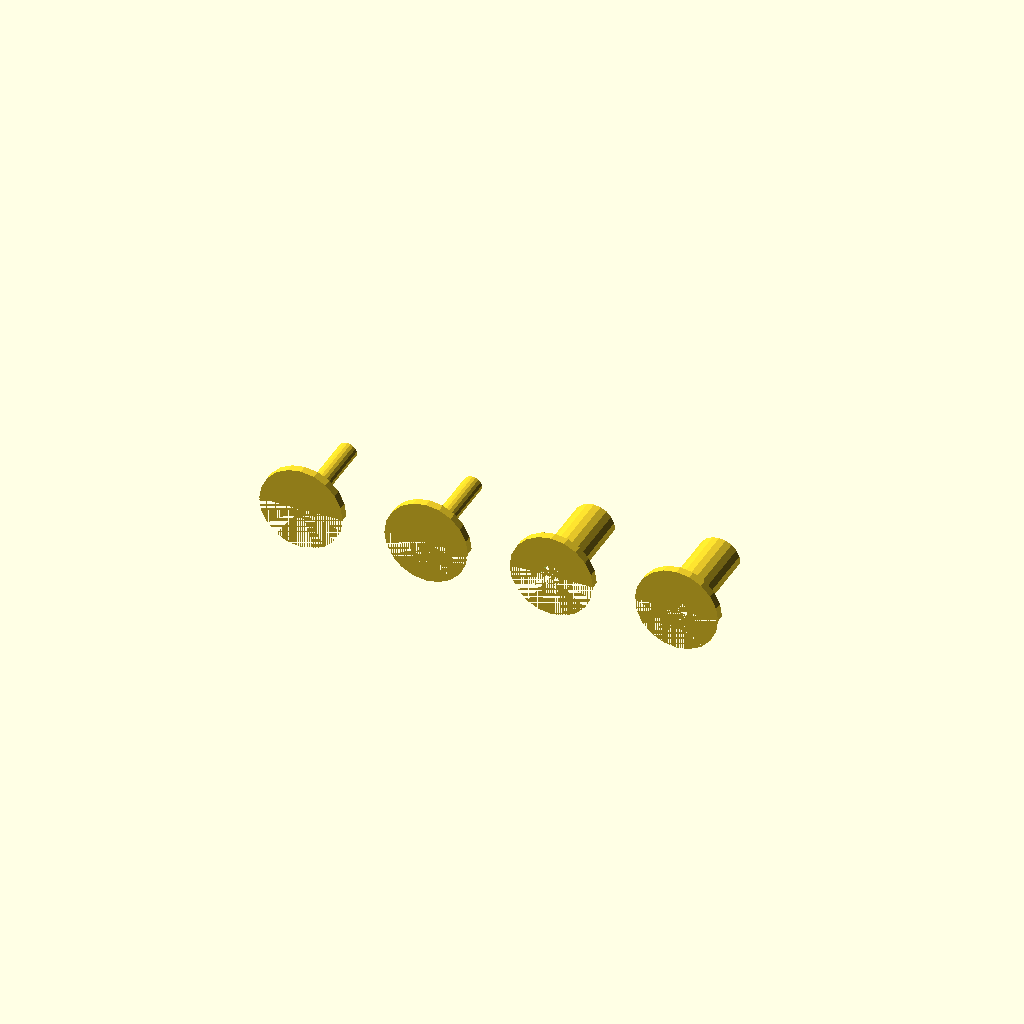
Cell 1 — every parameter at its default value.
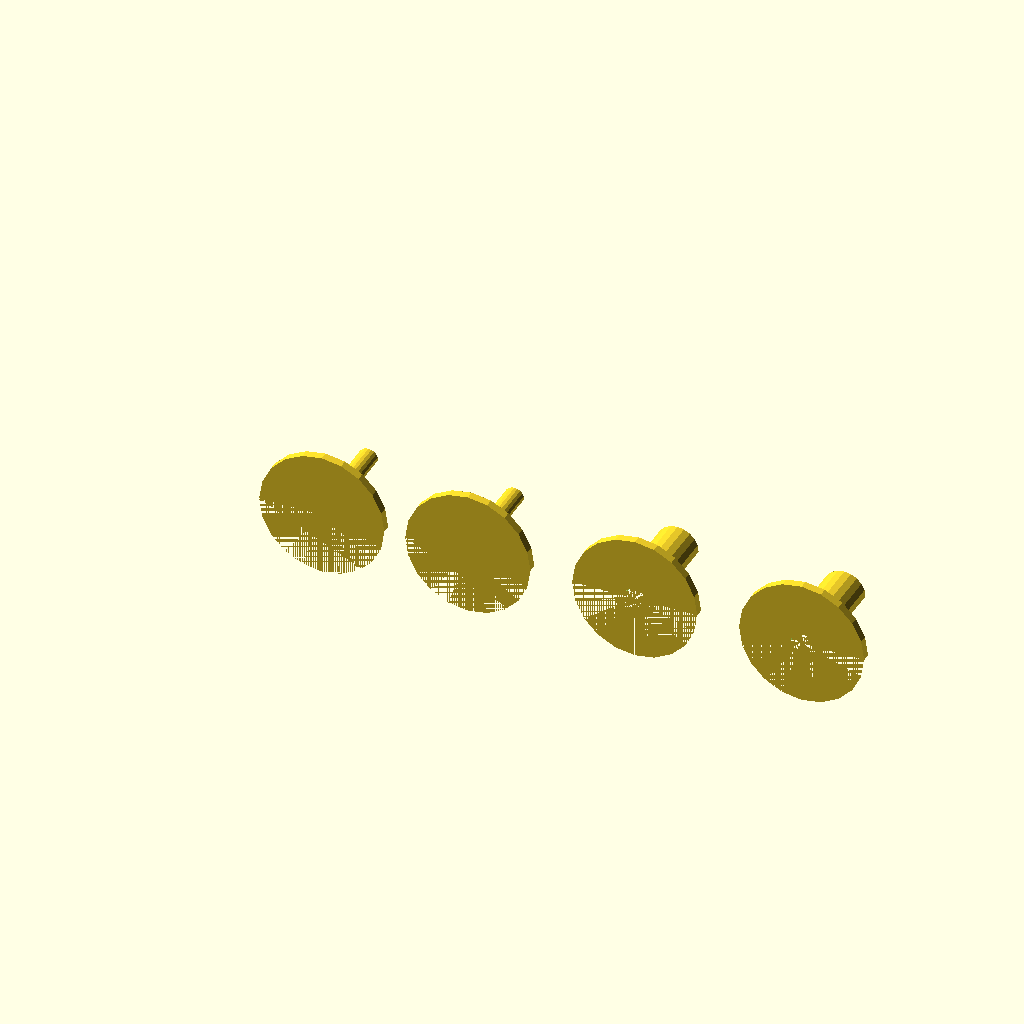
Cell 2: HeadDiameter = 15 (everything else at default).
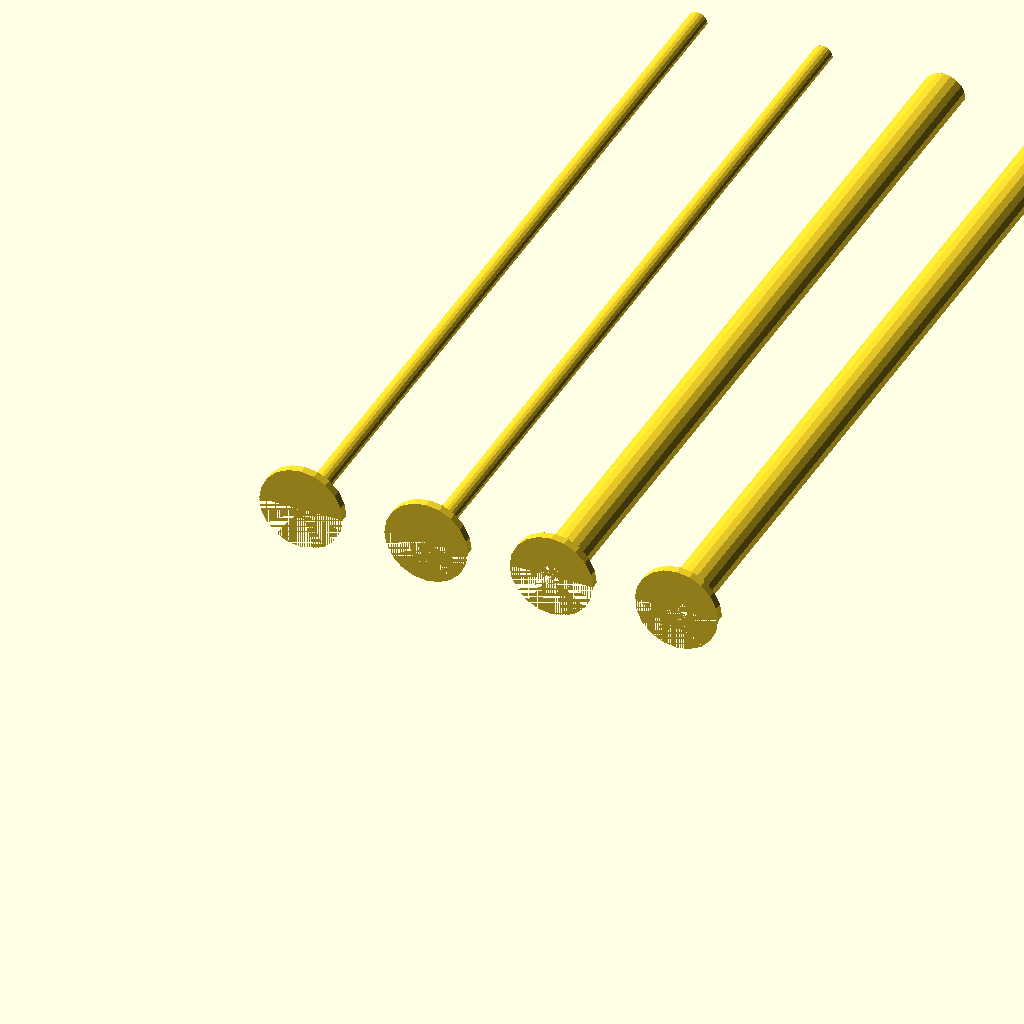
Cell 3: SleeveLength = 100 (everything else at default).
One fixed orthographic camera (rotation 55°, 0°, 25°; colour scheme Cornfield) for every cell.
OpenSCAD source file inputs/thingiverse/files/thing-266673/Fastener-Replacement-for-Chicago-Screw/Fastener.scad:
$fn=20;
HeadHeight=1; // [1,1.5,2,2.5,3]
HeadDiameter=10; //[7:15]
SleeveLength=10; //[1:100]
SleeveOutterDiameter=5.08;//[5.00,5.08,6,7,8,9,10]
Play=0.1;// [0.0,0.1,0.2,0.3,0.4,0.5]

HeadRadius=HeadDiameter/2;
SleeveOutterRadius=SleeveOutterDiameter/2;
SleeveInnerRadius=(SleeveOutterRadius/2)-Play;

O1=HeadDiameter/2;
O2=HeadDiameter+10;
O3=(HeadDiameter*2)+15;
O4=(HeadDiameter*3)+20;

translate([O1,0,0]) core();
translate([O2,0,0]) core();
translate([O3,0,0]) outter();
translate([O4,0,0]) outter();

module core() {
	difference() {
		union() {
			rotate([-90,0,0]) cylinder(r=SleeveInnerRadius,h=SleeveLength+(HeadHeight*2));
			rotate([-90,0,0]) cylinder(r=HeadRadius,h=HeadHeight);
		}
		translate([-HeadRadius,0,-HeadRadius]) cube([HeadDiameter+1,SleeveLength+(HeadHeight*2)+1,HeadRadius]);
	}
}

module outter() {
	difference() {
		union() {
			rotate([-90,0,0]) cylinder(r=SleeveOutterRadius,h=SleeveLength+HeadHeight);
			rotate([-90,0,0]) cylinder(r=HeadRadius,h=HeadHeight);
		}
		rotate([-90,0,0]) cylinder(r=SleeveInnerRadius+Play,h=SleeveLength+HeadHeight);
		translate([-HeadRadius,0,-HeadRadius]) cube([HeadDiameter+1,SleeveLength+HeadHeight+1,HeadRadius]);
	}
}
Parameter table extracted from the source (name, type, default, range or options):
HeadHeight: number, default 1, options 1, 1.5, 2, 2.5, 3
HeadDiameter: number, default 10, range 7 to 15
SleeveLength: number, default 10, range 1 to 100
SleeveOutterDiameter: number, default 5.08, options 5, 5.08, 6, 7, 8, 9, 10
Play: number, default 0.1, options 0, 0.1, 0.2, 0.3, 0.4, 0.5
